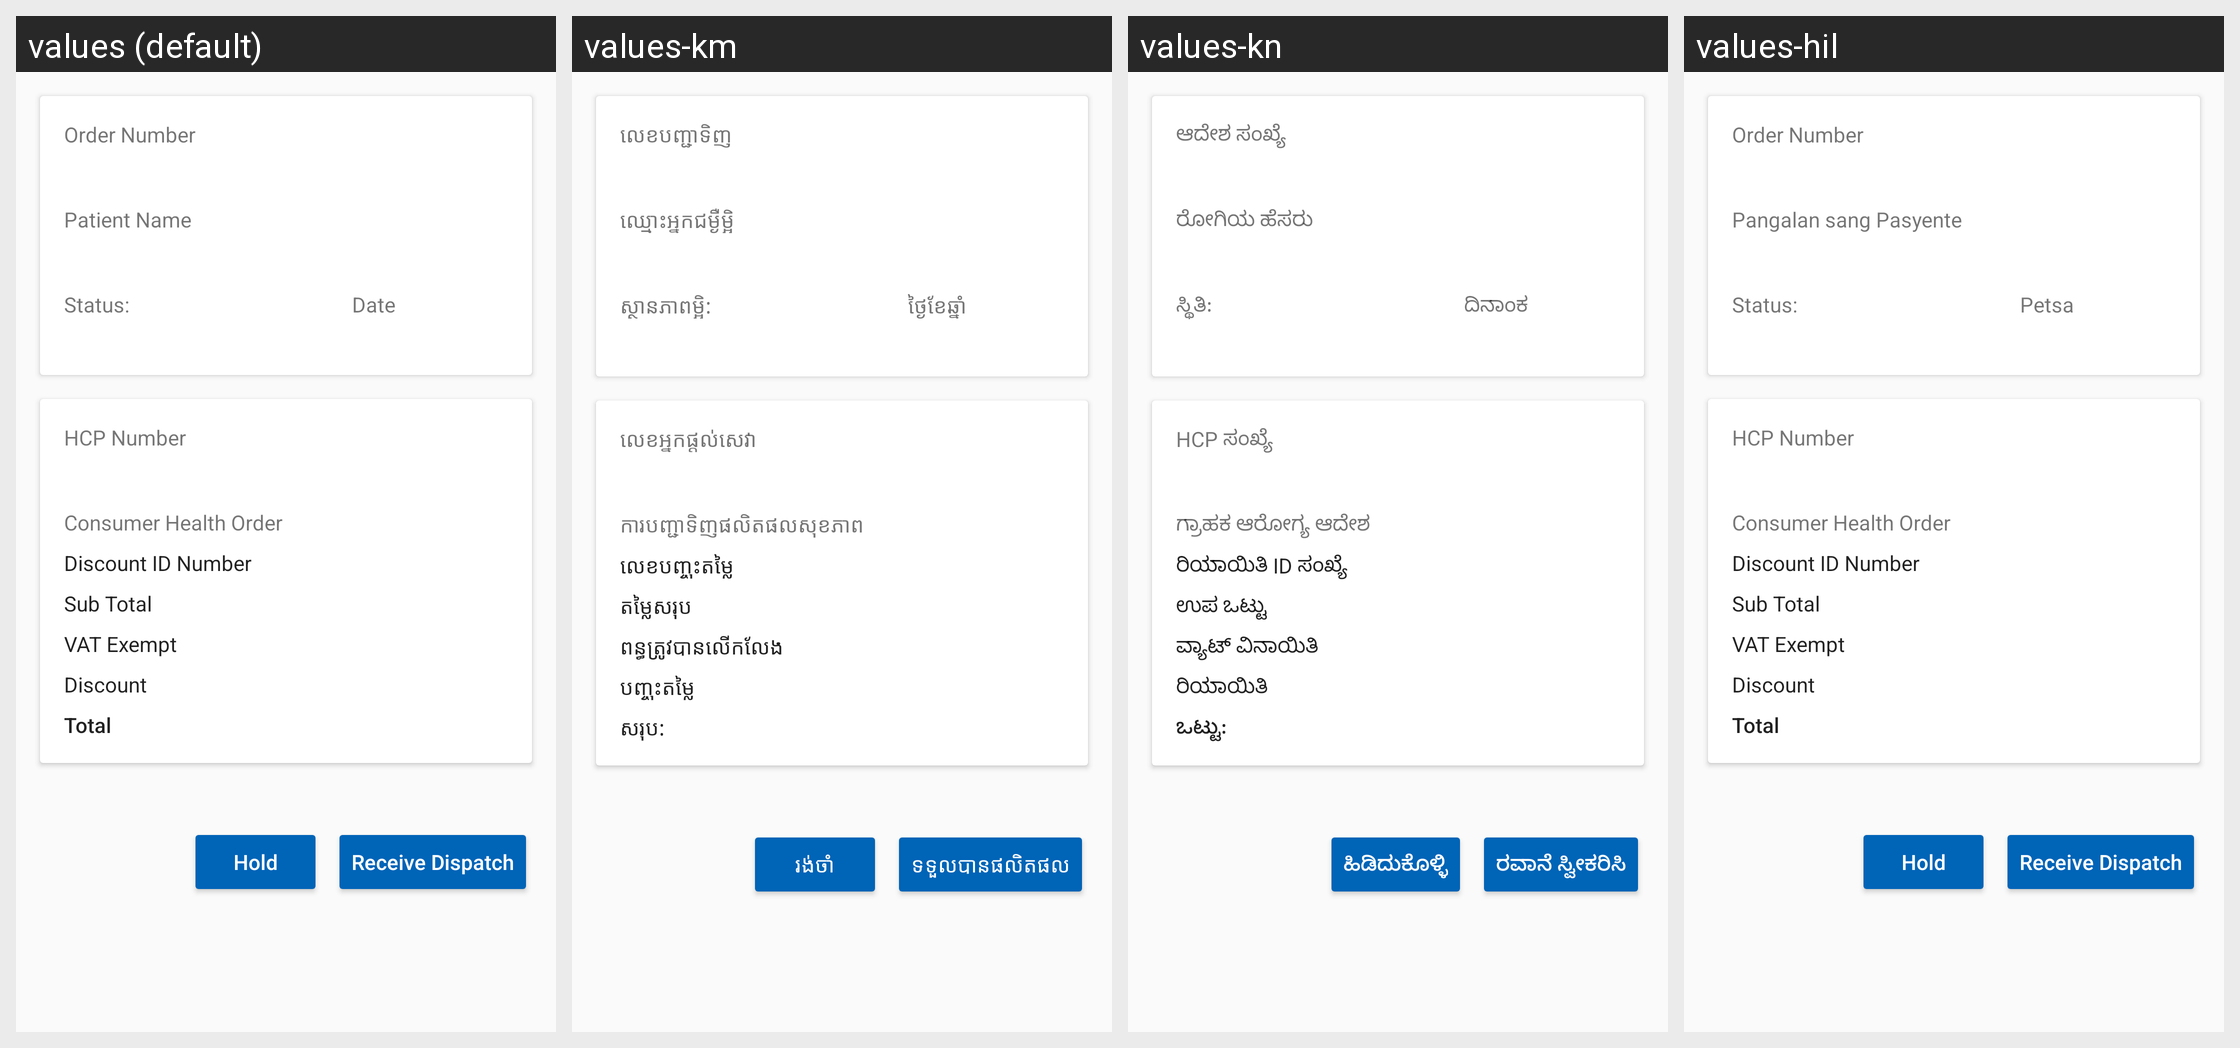

Strings drawn on this Android screen and how each of the app's shown locales translates them:
Android screen res/layout/fragment_consumer_health_order_recieved_details.xml rendered under 4 locales, left to right: values (default), values-km, values-kn, values-hil. Device: Nexus 5 (rendered at 1080×1920; each locale shown at half size, 540×960, under a caption strip naming it); theme AppTheme.NoActionBar.
Strings drawn on this screen, with the default value and each locale's value (text and hints the layout hard-codes, and strings that could not be matched under every locale, appear in the picture but are not listed):

order_number
  values: Order Number
  values-km: លេខបញ្ជាទិញ
  values-kn: ಆದೇಶ ಸಂಖ್ಯೆ
  values-hil: Order Number

patient_name
  values: Patient Name
  values-km: ឈ្មោះអ្នកជម្ងឺម្អិ
  values-kn: ರೋಗಿಯ ಹೆಸರು
  values-hil: Pangalan sang Pasyente

status
  values: Status:
  values-km: ស្ថានភាពម្អិ:
  values-kn: ಸ್ಥಿತಿ:
  values-hil: Status:

date
  values: Date
  values-km: ថ្ងៃខែឆ្នាំ
  values-kn: ದಿನಾಂಕ
  values-hil: Petsa

hcp_number
  values: HCP Number
  values-km: លេខអ្នកផ្តល់សេវា
  values-kn: HCP ಸಂಖ್ಯೆ
  values-hil: HCP Number

consumer_health_order
  values: Consumer Health Order
  values-km: ការបញ្ជាទិញផលិតផលសុខភាព
  values-kn: ಗ್ರಾಹಕ ಆರೋಗ್ಯ ಆದೇಶ
  values-hil: Consumer Health Order

discount_id_number_hint
  values: Discount ID Number
  values-km: លេខបញ្ចុះតម្លៃ
  values-kn: ರಿಯಾಯಿತಿ ID ಸಂಖ್ಯೆ
  values-hil: Discount ID Number

sub_total
  values: Sub Total
  values-km: តម្លៃសរុប
  values-kn: ಉಪ ಒಟ್ಟು
  values-hil: Sub Total

vat_exempt_label
  values: VAT Exempt
  values-km: ពន្ធត្រូវបានលើកលែង
  values-kn: ವ್ಯಾಟ್ ವಿನಾಯಿತಿ
  values-hil: VAT Exempt

discount_label
  values: Discount
  values-km: បញ្ចុះតម្លៃ
  values-kn: ರಿಯಾಯಿತಿ
  values-hil: Discount

total
  values: Total
  values-km: សរុប:
  values-kn: ಒಟ್ಟು:
  values-hil: Total

hold_order
  values: Hold
  values-km: រង់ចាំ
  values-kn: ಹಿಡಿದುಕೊಳ್ಳಿ
  values-hil: Hold

receive_dispatch
  values: Receive Dispatch
  values-km: ទទួលបានផលិតផល
  values-kn: ರವಾನೆ ಸ್ವೀಕರಿಸಿ
  values-hil: Receive Dispatch
